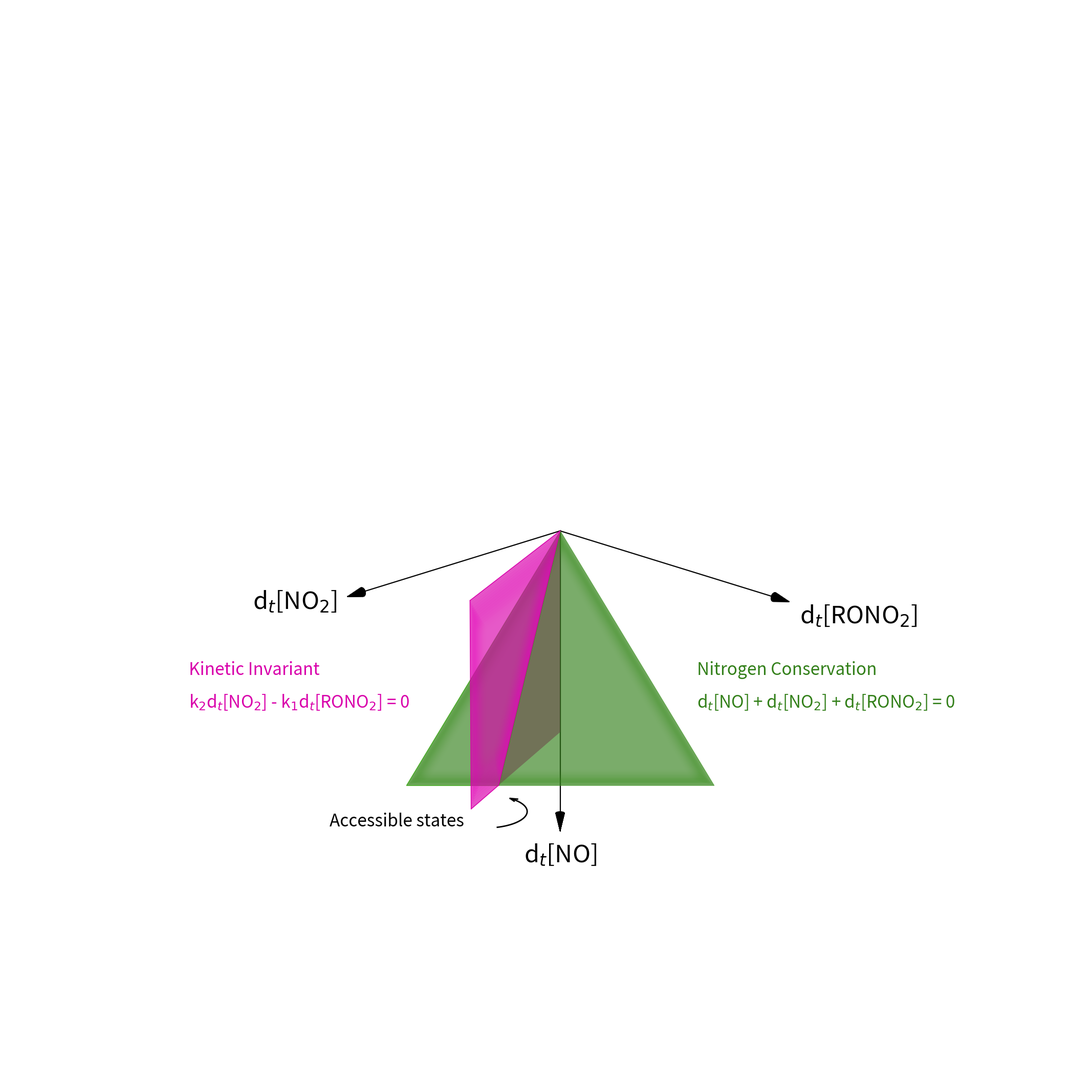

Source code (Python): (Note: this script raises an exception after producing the figure.)
import numpy as np
import matplotlib
matplotlib.use("Agg")
import matplotlib.pyplot as plt
from mpl_toolkits.mplot3d.art3d import Poly3DCollection, Line3DCollection
from matplotlib.patches import FancyBboxPatch
from scipy.ndimage import gaussian_filter

SCALE = 2          # 1 = preview, 2 = print resolution
fig_size = (32, 22)
dpi = 300
# ---------------------------------------------------------------- chemistry
k1, k2 = 0.7, 0.3
S = 1.0  

P_bot = np.array([
    S * k1 / (k1 + k2),
    S * k2 / (k1 + k2),
    -S
])

P_top = np.array([0.0, 0.0, 0.0])

GREEN   = np.array([0.2, 0.5, 0.1])
MAGENTA = np.array([0.85, 0, 0.67])

# -------------------------------------------------------------------
# Finite green patch for dt[NO] + dt[NO2] + dt[RONO2] = 0
# clipped to x > 0, y > 0, z < 0
#
# In the box 0 <= x <= S, 0 <= y <= S, -S <= z <= 0,
# the plane x + y + z = 0 becomes the triangle:
#   (S, 0, -S), (0, S, -S), (0, 0, 0)
# -------------------------------------------------------------------
G0 = np.array([S, 0.0, -S])
G1 = np.array([0.0, S, -S])
G2 = np.array([0.0, 0.0, 0.0])

# intersection line between:
#   x + y + z = 0
#   k2*x - k1*y = 0
# direction = (k1, k2, -(k1+k2))

# Split the green triangle into two pieces
right_piece = [G2, G0, P_bot]
left_piece  = [G2, P_bot, G1]

# -------------------------------------------------------------------
# Finite magenta patch for k2*x - k1*y = 0, extended vertically in z
# clipped to x > 0, y > 0, z < 0
#
# Rectangle in the box:
#   (0,0,-S) -> (S,(k2/k1)S,-S) -> (S,(k2/k1)S,0) -> (0,0,0)
#
# One edge is exactly on the dt[NO] axis (x = y = 0).
# -------------------------------------------------------------------
mBL = np.array([0.0, 0.0, -S])                 # bottom-left
mTL = np.array([0.0, 0.0, 0.0])                 # top-left, on z-axis
mTR = np.array([S, (k2 / k1) * S, 0.0])         # top-right
mBR = np.array([S, (k2 / k1) * S, -S])          # bottom-right

# Split the magenta rectangle by the same intersection line
mag_left_piece = [mBL, P_bot, P_top]
mag_right_piece = [P_top, mTL, mTR, mBR, P_bot]

# ------------------------------------------------------------------- figure
fig = plt.figure(figsize=fig_size, dpi=dpi)
fig.patch.set_facecolor("white")
ax = fig.add_subplot(111, projection="3d")
ax.set_facecolor("white")
ax.set_proj_type("persp", focal_length=0.9)

right_poly = Poly3DCollection(
    [right_piece],
    facecolors=[(*GREEN, 0.65)],
    edgecolors=[(*np.clip(GREEN * 1.35, 0, 1), 0.95)],
    linewidths=1.2,
    antialiaseds=True
)

left_poly = Poly3DCollection(
    [left_piece],
    facecolors=[(*GREEN, 0.65)],
    edgecolors=[(*np.clip(GREEN * 1.15, 0, 1), 0.65)],
    linewidths=1.0,
    antialiaseds=True
)

mag_left_poly = Poly3DCollection(
    [mag_left_piece],
    facecolors=[(*MAGENTA, 0.65)],
    edgecolors='none',
    linewidths=0,
    antialiaseds=True
)

mag_right_poly = Poly3DCollection(
    [mag_right_piece],
    facecolors=[(*MAGENTA, 0.65)],
    edgecolors='none',
    linewidths=0,
    antialiaseds=True
)

# Add fills
ax.add_collection3d(mag_left_poly)
ax.add_collection3d(right_poly)
ax.add_collection3d(mag_right_poly)
ax.add_collection3d(left_poly)

# zsort / zorder
mag_left_poly.set_zsort("min")
right_poly.set_zsort("min")
mag_right_poly.set_zsort("min")
left_poly.set_zsort("max")

mag_left_poly.set_zorder(80)
right_poly.set_zorder(90)
mag_right_poly.set_zorder(100)
left_poly.set_zorder(110)

# -------------------------------------------------------------
# Manual magenta outline: draw only visible edges
# Omit the edge you do NOT want inside the green overlap.
# -------------------------------------------------------------

def soft_edge_inward(points, color, *, inside_point=None, layers=16, shrink_step=0.008):
    """
    Draw a glowy outline by shrinking copies of the path toward an interior point.
    This makes the glow bleed inward instead of outward.

    points:
        Open or closed polyline, e.g. [P_top, mTL, mTR, mBR, P_bot]
        or [mBL, P_bot, P_top]
    inside_point:
        A point guaranteed to lie inside the plane piece.
        If None, the centroid of the points is used.
    layers:
        Number of glow layers.
    shrink_step:
        How much each outer layer is pulled inward.
    """
    pts = np.asarray(points, dtype=float)

    # If the path is explicitly closed, drop the duplicate end for scaling,
    # then close it again after shrinking.
    closed = np.allclose(pts[0], pts[-1])
    if closed:
        pts = pts[:-1]

    anchor = np.asarray(inside_point, dtype=float) if inside_point is not None else pts.mean(axis=0)

    glow = tuple(np.clip(np.array(color) * 1.35, 0, 1))

    # Draw widest / faintest first, then tighter / brighter layers on top
    for level in range(layers, 0, -1):
        scale = max(0.0, 1.0 - shrink_step * level)
        shrunk = anchor + (pts - anchor) * scale

        if closed:
            shrunk = np.vstack([shrunk, shrunk[0]])

        segs = np.stack([shrunk[:-1], shrunk[1:]], axis=1)

        # faint outer layers, stronger inner layers
        alpha = 0.007 * (layers - level + 1)

        lc = Line3DCollection(
            segs,
            colors=[(*glow, alpha)] * len(segs),
            linewidths=level,
            capstyle="round"
        )
        lc.set_zorder(18 + (layers - level))
        ax.add_collection3d(lc)

    # crisp core line on top
    core_pts = np.asarray(points, dtype=float)
    if np.allclose(core_pts[0], core_pts[-1]):
        core_pts = core_pts[:-1]
        core_pts = np.vstack([core_pts, core_pts[0]])
    core_segs = np.stack([core_pts[:-1], core_pts[1:]], axis=1)

    core = Line3DCollection(
        core_segs,
        colors=[(*color, 0.95)] * len(core_segs),
        linewidths=1.2,
        capstyle="round"
    )
    core.set_zorder(200)
    ax.add_collection3d(core)

# only the magenta boundary that does NOT lie on the z-axis
soft_edge_inward(
    [P_top, mTR, mBR, P_bot, P_top],
    MAGENTA,
    inside_point=(P_top + mTR + mBR + P_bot) / 4,
    shrink_step=0.022
)


# --------------------------------------------------------- line geometry

elev, azim = 18, 45
ax.view_init(elev=elev, azim=azim)
el, az = np.radians(elev), np.radians(azim)
eye = np.array([np.cos(el)*np.cos(az), np.cos(el)*np.sin(az), np.sin(el)])

line_top = np.array([0.0, 0.0, -0.66])
line_bot = np.array([
    (S * k1 / (k1 + k2))-0.14,
    (S * k2 / (k1 + k2))+0.05,
    -S-0.56
])

factor = 0.9

line_bot_short = line_top + factor*(line_bot-line_top)

M = 160
ts   = np.linspace(0, 1, M)
pts  = np.outer(1-ts, line_top) + np.outer(ts, line_bot)
shift = np.array([0.0, 0.0, 0.35])
pts = pts + shift


segs = np.stack([pts[:-1], pts[1:]], axis=1)
depth = (0.5*(pts[:-1] + pts[1:])) @ eye
dn = (depth - depth.min())/(np.ptp(depth) + 1e-9)     # 0 far .. 1 near
width_scale = 0.55 + 1.0*dn                           # taper toward viewer


def draw_line(
    target,
    p0,
    p1,
    base_w,
    color=(1,1,1),
    sparks=False,
    spark_s=60
):
    p0 = np.asarray(p0, dtype=float)
    p1 = np.asarray(p1, dtype=float)

    M = 160
    ts = np.linspace(0, 1, M)

    pts = np.outer(1-ts, p0) + np.outer(ts, p1)
    segs = np.stack([pts[:-1], pts[1:]], axis=1)

    depth = (0.5*(pts[:-1] + pts[1:])) @ eye
    dn = (depth - depth.min()) / (np.ptp(depth) + 1e-9)
    width_scale = 0.55 + 1.0 * dn

    rgba = (*color, 1.0)

    lc = Line3DCollection(
        segs,
        colors=[rgba] * len(segs),
        linewidths=base_w * width_scale,
        capstyle="round"
    )

    lc.set_zorder(50)
    target.add_collection3d(lc)

    if sparks:
        target.scatter(
            *np.stack([p0, p1]).T,
            s=spark_s,
            c=[color],
            depthshade=False,
            zorder=60
        )

# ------------------------------------------------------------ soft edges

def soft_edge(loop, color, layers=16, shrink_step=0.014):
    loop = np.asarray(loop, dtype=float)

    # If the loop is already closed like [A, B, C, A], drop the repeated last point
    if np.allclose(loop[0], loop[-1]):
        loop = loop[:-1]

    centroid = loop.mean(axis=0)
    glow = tuple(np.clip(np.array(color) * 1.35, 0, 1))

    # Draw from the widest / faintest layer down to the narrowest / brightest layer
    for level in range(layers, 0, -1):
        # shrink inward toward the centroid
        scale = max(0.0, 1.0 - shrink_step * level)
        shrunk = centroid + (loop - centroid) * scale

        # close the polygon again
        closed = np.vstack([shrunk, shrunk[0]])
        e = np.stack([closed[:-1], closed[1:]], axis=1)

        # keep the wide layers faint and the inner layers stronger
        alpha = 0.007 * (layers - level + 1)

        lc = Line3DCollection(
            e,
            colors=[(*glow, alpha)] * len(e),
            linewidths=level,
            capstyle="round"
        )
        lc.set_zorder(18 + (layers - level))
        ax.add_collection3d(lc)

soft_edge([G0, G1, G2, G0], GREEN, shrink_step=0.008)


# ------------------------------------------------------------------ axes
def draw_cone_head(ax, start, end, head_length=0.10, radius=0.03, n=24, color="black"):
    start = np.asarray(start, dtype=float)
    end   = np.asarray(end, dtype=float)

    d = end - start
    d /= np.linalg.norm(d)

    # choose a perpendicular basis
    ref = np.array([0.0, 0.0, 1.0])
    if abs(np.dot(ref, d)) > 0.95:
        ref = np.array([0.0, 1.0, 0.0])

    u = np.cross(d, ref)
    u /= np.linalg.norm(u)
    v = np.cross(d, u)

    # center of the cone's base
    base_center = end - head_length * d

    theta = np.linspace(0, 2*np.pi, n, endpoint=False)
    circle = np.array([
        base_center + radius * (np.cos(t) * u + np.sin(t) * v)
        for t in theta
    ])

    faces = []
    for i in range(n):
        faces.append([end, circle[i], circle[(i + 1) % n]])

    ax.add_collection3d(
        Poly3DCollection(
            faces,
            facecolor=color,
            edgecolor=color
        )
    )

def draw_axis(ax, start, end, color="black",
              lw=1.6, head_length=0.05, head_width=0.02):
    start = np.asarray(start, dtype=float)
    end   = np.asarray(end, dtype=float)

    # Shaft
    ax.plot(
        [start[0], end[0]],
        [start[1], end[1]],
        [start[2], end[2]],
        color=color,
        lw=lw
    )

    # Unit direction
    d = end - start
    d /= np.linalg.norm(d)

    # Choose a vector not parallel to d
    ref = np.array([0., 0., 1.])
    if abs(np.dot(ref, d)) > 0.95:
        ref = np.array([0., 1., 0.])

    # Perpendicular direction
    u = np.cross(d, ref)
    u /= np.linalg.norm(u)

    # Triangle vertices
    base = end - head_length * d


    draw_cone_head(ax, base, end, head_length=head_length, radius=head_width * 1.6, n=28, color=color)



axis_len = {"x": 1.35, "y": 1.45, "z": 1.5}
draw_axis(ax, [0,0,0], [axis_len["x"],0,0], color="black", head_length=0.09, head_width=0.013)
draw_axis(ax, [0,0,0], [0,axis_len["y"],0], color="black", head_length=0.09, head_width=0.013)
draw_axis(ax, [0,0,0], [0,0,-axis_len["z"]], color="black", head_length=0.09, head_width=0.013)


ax.text(axis_len["x"]+0.32, 0, 0.02, "d$_t$[NO$_2$]", color="black", fontsize=34, ha="center")
ax.text(0, axis_len["y"]+0.42, 0.0, "d$_t$[RONO$_2$]", color="black", fontsize=34, ha="center")
ax.text(0, 0, -axis_len["z"]-0.16, "d$_t$[NO]", color="black", fontsize=34, ha="center")

ax.set_xlim(-1.5, 1.5); ax.set_ylim(-1.5, 1.5); ax.set_zlim(-1.5, 1.5)
ax.set_box_aspect((1.5, 1.5, 1.5)); ax.set_axis_off()

ax.text2D(
    0.17, 0.38,
    "Kinetic Invariant",
    transform=ax.transAxes,
    fontsize=24,
    color=MAGENTA
)

ax.text2D(
    0.17, 0.35,
    "k$_2$d$_t$[NO$_2$] - k$_1$d$_t$[RONO$_2$] = 0",
    transform=ax.transAxes,
    fontsize=24,
    color=MAGENTA
)

ax.text2D(
    0.64, 0.38,
    "Nitrogen Conservation",
    transform=ax.transAxes,
    fontsize=24,
    color=GREEN
)

ax.text2D(
    0.64, 0.35,
    "d$_t$[NO] + d$_t$[NO$_2$] + d$_t$[RONO$_2$] = 0",
    transform=ax.transAxes,
    fontsize=24,
    color=GREEN
)

ax.text2D(
    0.3, 0.24,
    "Accessible states",
    transform=ax.transAxes,
    fontsize=24,
    color="black"
)

# -------- curved arrow --------
t = np.linspace(0, 1, 40)

cx, cy, cz = 1.2, 0.78, -0.88
r = 0.15
phi = np.deg2rad(110)
theta = np.linspace(np.pi*1.1, np.pi*0.3, len(t)) + phi

x = cx + r*np.cos(theta)
y = cy - r*np.sin(theta)
z = cz + 0.03*t

def draw_curved_arrow_with_roll(ax, x, y, z, head_len=0.03, head_width=0.015, roll=0.0, color="black", lw=2):
    # shaft
    ax.plot(x, y, z, color=color, lw=lw)

    # tip direction from last segment
    p2 = np.array([x[-1], y[-1], z[-1]], dtype=float)
    p1 = np.array([x[-2], y[-2], z[-2]], dtype=float)
    d = p2 - p1
    d = d / (np.linalg.norm(d) + 1e-12)

    # make two perpendicular vectors to d
    a = np.array([0.0, 0.0, 1.0])
    if abs(np.dot(a, d)) > 0.9:
        a = np.array([0.0, 1.0, 0.0])

    u = np.cross(d, a)
    u = u / (np.linalg.norm(u) + 1e-12)
    v = np.cross(d, u)

    # roll the head around the shaft axis
    u2 = np.cos(roll) * u + np.sin(roll) * v

    # two wing endpoints
    left  = p2 - head_len * d + head_width * u2
    right = p2 - head_len * d - head_width * u2

    # draw head
    ax.plot([left[0], p2[0], right[0]], [left[1], p2[1], right[1]], [left[2], p2[2], right[2]],
            color=color, lw=lw)
    
draw_curved_arrow_with_roll(ax, x, y, z, roll=np.deg2rad(0))



fig.subplots_adjust(left=0.02, right=0.98, top=0.98, bottom=0.02)

# ============================================ game-laser line compositing
fig.canvas.draw()
buf = np.asarray(fig.canvas.buffer_rgba()).astype(np.float32)[..., :3] / 255.0

leg_left_a = np.array([0.9, 0.7, -1.22])
leg_left_b = np.array([0.91, 0.7, -1.12])
leg_right_b = np.array([0.86, 0.7, -1.12])


def line_buffer(base_w, color=(1,1,1), sparks=False, spark_s=60):
    """Render the line ALONE on black at identical camera -> RGB buffer."""
    lf = plt.figure(figsize=fig_size, dpi=300)
    lf.patch.set_facecolor("black")
    la = lf.add_subplot(111, projection="3d"); la.set_facecolor("black")
    la.set_proj_type("persp", focal_length=0.62); la.view_init(elev=elev, azim=azim)
    draw_line(la, line_top, line_bot_short, base_w, color=color, sparks=sparks, spark_s=spark_s)
    la.set_xlim(0, 1.5); la.set_ylim(0, 1.5); la.set_zlim(-1.4, 1.4)
    la.set_box_aspect((1.5, 1.5, 1.4)); la.set_axis_off()
    lf.subplots_adjust(left=-0.02, right=1.02, top=1.04, bottom=-0.04)
    lf.canvas.draw()
    b = np.asarray(lf.canvas.buffer_rgba()).astype(np.float32)[..., :3] / 255.0
    plt.close(lf)
    return b

def screen(a, b):
    return 1 - (1 - a) * (1 - np.clip(b, 0, 1))

WHITE   = (1.0, 1.0, 1.0)
MAGENTA = (0.94, 0.12, 0.82)

emissive = line_buffer(base_w=4.5, color=MAGENTA, sparks=False)   # glow source
crisp    = line_buffer(base_w=1.6, color=WHITE, sparks=False)    # sharp core


out = buf.copy()
for s, w in zip((2.5*SCALE, 8*SCALE, 20*SCALE), (1.1, 1.45, 1.5)):   # 2. blur  3. screen
    out = screen(out, np.stack([gaussian_filter(emissive[..., c], s) for c in range(3)], -1) * w)
out = screen(out, crisp)          

res = np.clip(out, 0, 1)
plt.close(fig)

GREEN_HEX = "#8fe23a"; MAG_HEX = "#f01fd0"; GREY = "#9a9a9a"
comp = plt.figure(figsize=fig_size, dpi=dpi)
comp.patch.set_facecolor("white")
ax3d = comp.add_axes([0.0, 0.0, 1.0, 1.0])
ax3d.imshow(res)
ax3d.axis("off")

cone_ax = comp.add_axes([0.0, 0.0, 1.0, 1.0], projection="3d")
cone_ax.patch.set_alpha(0.0)
cone_ax.set_proj_type("persp", focal_length=0.62)
cone_ax.view_init(elev=elev, azim=azim)
cone_ax.set_xlim(-1.5, 1.5)
cone_ax.set_ylim(-1.5, 1.5)
cone_ax.set_zlim(-1.5, 1.5)
cone_ax.set_box_aspect((1.5, 1.5, 1.5))
cone_ax.set_axis_off()
cone_ax.set_zorder(500)


cone_tip = np.array([1.01, 0.64, -0.77])
cone_back = np.array([0.98, 0.64, -0.67])


draw_cone_head(
    cone_ax,
    cone_back,
    cone_tip,
    head_length=0.08,
    radius=0.02,
    n=32,
    color="white"
)



comp.savefig("dt.png", facecolor="white", bbox_inches="tight", dpi=dpi, pad_inches=0)
comp.savefig("dt.pdf", format="pdf", bbox_inches="tight", dpi=dpi)
print("saved dt.pdf")
